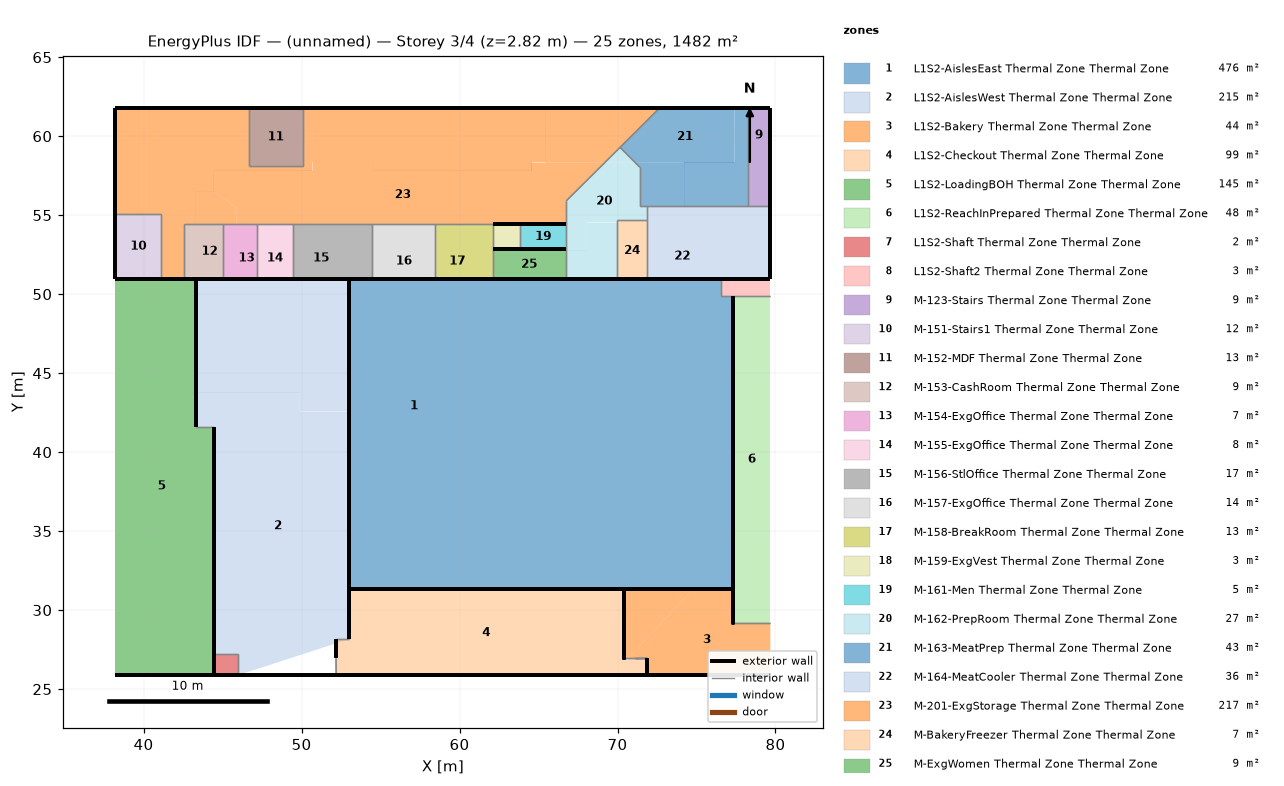
=== STOREY PLAN SPEC (per zone: floor XY polygon, exterior-wall plan segments, windows/doors) ===
zone 1: L1S2-AislesEast Thermal Zone Thermal Zone  (476.0 m²)
  floor: (77.34, 41.61) (77.34, 31.36) (69.13, 31.36) (69.13, 41.61)
  floor: (69.13, 41.61) (69.13, 31.36) (53.00, 31.36) (53.00, 34.87) (63.86, 34.87) (63.86, 35.30) (68.00, 35.30) (68.00, 41.61)
  floor: (61.24, 50.96) (61.24, 34.87) (53.00, 34.87) (53.00, 50.96)
  floor: (76.57, 50.96) (76.57, 49.87) (77.34, 49.87) (77.34, 41.61) (68.00, 41.61) (68.00, 50.96)
  floor: (68.00, 50.96) (68.00, 35.30) (63.86, 35.30) (63.86, 34.87) (61.24, 34.87) (61.24, 50.96)
  exterior wall: (77.34, 31.36) – (77.34, 41.74) – (77.34, 49.87)  [18.5 m]
  exterior wall: (77.34, 49.87) – (77.34, 41.74)  [8.1 m]
  exterior wall: (54.48, 50.96) – (53.00, 50.96)  [1.5 m]
  exterior wall: (62.09, 50.96) – (66.75, 50.96)  [4.7 m]
  exterior wall: (69.95, 50.96) – (71.89, 50.96)  [1.9 m]
  exterior wall: (71.89, 50.96) – (76.57, 50.96)  [4.7 m]
  exterior wall: (66.75, 50.96) – (69.95, 50.96)  [3.2 m]
  exterior wall: (58.95, 50.96) – (62.09, 50.96) – (58.47, 50.96)  [6.8 m]
  exterior wall: (58.47, 50.96) – (54.48, 50.96)  [4.0 m]
  exterior wall: (58.95, 31.36) – (53.00, 31.36) – (70.44, 31.36)  [23.4 m]
  exterior wall: (70.44, 31.36) – (77.34, 31.36)  [6.9 m]
  exterior wall: (53.00, 50.96) – (53.00, 37.30) – (53.00, 31.36)  [19.6 m]
  exterior wall: (53.00, 50.96) – (53.00, 37.30)  [13.7 m]
  interior walls: 2
zone 2: L1S2-AislesWest Thermal Zone Thermal Zone  (215.3 m²)
  floor: (53.00, 50.96) (53.00, 42.58) (49.90, 42.58) (49.90, 43.77) (45.87, 43.77) (45.87, 50.96)
  floor: (45.87, 50.96) (45.87, 43.77) (43.31, 43.77) (43.31, 50.96)
  floor: (49.90, 43.77) (49.90, 42.58) (53.00, 42.58) (53.00, 28.16) (45.97, 25.88) (45.97, 27.22) (44.44, 27.22) (44.44, 41.57) (43.31, 41.57) (43.31, 43.77)
  exterior wall: (45.04, 50.96) – (43.31, 50.96)  [1.7 m]
  exterior wall: (49.47, 50.96) – (47.16, 50.96)  [2.3 m]
  exterior wall: (47.16, 50.96) – (45.04, 50.96)  [2.1 m]
  exterior wall: (53.00, 50.96) – (49.47, 50.96)  [3.5 m]
  exterior wall: (43.31, 41.57) – (43.31, 50.96)  [9.4 m]
  exterior wall: (53.00, 31.36) – (53.00, 29.76)  [1.6 m]
  exterior wall: (53.00, 28.16) – (53.00, 29.76) – (53.00, 31.36)  [3.2 m]
  exterior wall: (53.00, 31.36) – (53.00, 50.96)  [19.6 m]
  exterior wall: (52.18, 26.95) – (52.18, 27.56)  [0.6 m]
  exterior wall: (52.18, 26.95) – (52.18, 27.56) – (52.18, 28.16)  [1.2 m]
  exterior wall: (52.19, 25.88) – (45.97, 25.88)  [6.2 m]
  exterior wall: (44.44, 41.57) – (44.44, 27.22)  [14.4 m]
  interior walls: 5
zone 3: L1S2-Bakery Thermal Zone Thermal Zone  (44.1 m²)
  floor: (77.34, 31.36) (77.34, 29.21) (79.67, 29.21) (79.67, 25.88) (71.84, 25.88) (71.84, 26.95) (70.68, 26.95) (74.82, 31.36)
  floor: (70.44, 31.36) (74.82, 31.36) (70.68, 26.95) (70.44, 26.95)
  exterior wall: (71.84, 25.88) – (79.67, 25.88)  [7.8 m]
  exterior wall: (70.44, 31.36) – (77.34, 31.36)  [6.9 m]
  exterior wall: (70.44, 26.95) – (70.44, 31.36) – (70.44, 30.13) – (70.44, 29.16)  [6.6 m]
  exterior wall: (70.44, 31.36) – (70.44, 26.95)  [4.4 m]
  exterior wall: (70.44, 31.36) – (70.44, 29.16) – (70.44, 30.13)  [3.2 m]
  exterior wall: (77.34, 31.36) – (77.34, 29.21) – (77.34, 30.27)  [3.2 m]
  exterior wall: (77.34, 31.36) – (77.34, 30.27) – (77.34, 30.29)  [1.1 m]
  exterior wall: (77.34, 29.21) – (77.34, 30.29)  [1.1 m]
  exterior wall: (71.84, 26.95) – (71.84, 26.41)  [0.5 m]
  exterior wall: (71.84, 26.95) – (71.84, 26.41) – (71.84, 25.88)  [1.1 m]
  interior walls: 3
zone 4: L1S2-Checkout Thermal Zone Thermal Zone  (99.0 m²)
  floor: (52.18, 28.16) (52.19, 25.88) (52.18, 26.95)
  floor: (70.44, 31.36) (70.44, 26.95) (71.84, 26.95) (71.84, 25.88) (52.19, 25.88) (52.18, 28.16) (53.00, 28.16) (53.00, 31.36)
  exterior wall: (70.44, 31.07) – (70.44, 26.95) – (70.44, 29.16) – (70.44, 30.13) – (70.44, 31.36)  [8.5 m]
  exterior wall: (70.44, 31.36) – (70.44, 31.21)  [0.1 m]
  exterior wall: (70.44, 31.36) – (70.44, 26.95) – (70.44, 31.07)  [8.5 m]
  exterior wall: (70.44, 31.36) – (70.44, 30.13) – (70.44, 29.16) – (70.44, 31.21)  [4.3 m]
  exterior wall: (71.84, 25.88) – (71.84, 26.15)  [0.3 m]
  exterior wall: (71.84, 26.95) – (71.84, 26.41)  [0.5 m]
  exterior wall: (71.84, 25.88) – (71.84, 26.15) – (71.84, 26.41) – (71.84, 26.95)  [1.1 m]
  exterior wall: (53.00, 31.36) – (53.00, 29.76) – (53.00, 28.16)  [3.2 m]
  exterior wall: (53.00, 31.36) – (53.00, 29.76)  [1.6 m]
  exterior wall: (52.18, 28.16) – (52.18, 27.56) – (52.18, 27.15) – (52.18, 27.71)  [1.6 m]
  exterior wall: (52.18, 27.71) – (52.18, 27.15) – (52.18, 26.95)  [0.8 m]
  exterior wall: (52.18, 26.95) – (52.18, 27.56)  [0.6 m]
  exterior wall: (58.95, 25.88) – (52.19, 25.88) – (71.84, 25.88)  [26.4 m]
  exterior wall: (58.95, 31.36) – (70.44, 31.36) – (53.00, 31.36)  [28.9 m]
  interior walls: 5
zone 5: L1S2-LoadingBOH Thermal Zone Thermal Zone  (145.5 m²)
  floor: (43.31, 50.96) (43.31, 41.57) (44.44, 41.57) (44.44, 25.88) (38.22, 25.88) (38.22, 50.96)
  exterior wall: (41.12, 50.96) – (38.22, 50.96)  [2.9 m]
  exterior wall: (43.31, 50.96) – (42.55, 50.96)  [0.8 m]
  exterior wall: (42.55, 50.96) – (41.12, 50.96)  [1.4 m]
  exterior wall: (44.44, 25.88) – (38.22, 25.88)  [6.2 m]
  exterior wall: (43.31, 50.96) – (43.31, 45.44)  [5.5 m]
  exterior wall: (43.31, 41.57) – (43.31, 45.44) – (43.31, 50.96)  [9.4 m]
  exterior wall: (44.44, 27.22) – (44.44, 41.57)  [14.4 m]
  exterior wall: (44.44, 25.88) – (44.44, 27.22)  [1.3 m]
  interior walls: 1
zone 6: L1S2-ReachInPrepared Thermal Zone Thermal Zone  (48.3 m²)
  floor: (79.67, 49.87) (79.67, 29.21) (77.34, 29.21) (77.34, 49.87)
  exterior wall: (77.34, 29.21) – (77.34, 30.29)  [1.1 m]
  exterior wall: (77.34, 31.36) – (77.34, 30.29) – (77.34, 29.21)  [2.2 m]
  exterior wall: (77.34, 49.87) – (77.34, 31.36)  [18.5 m]
  interior walls: 2
zone 7: L1S2-Shaft Thermal Zone Thermal Zone  (2.0 m²)
  floor: (45.97, 27.22) (45.97, 25.88) (44.44, 25.88) (44.44, 27.22)
  exterior wall: (44.44, 27.22) – (44.44, 25.88)  [1.3 m]
  exterior wall: (45.97, 25.88) – (44.44, 25.88)  [1.5 m]
  interior walls: 2
zone 8: L1S2-Shaft2 Thermal Zone Thermal Zone  (3.4 m²)
  floor: (79.67, 50.96) (79.67, 49.87) (76.57, 49.87) (76.57, 50.96)
  exterior wall: (76.57, 50.96) – (79.67, 50.96)  [3.1 m]
  interior walls: 3
zone 9: M-123-Stairs Thermal Zone Thermal Zone  (9.0 m²)
  floor: (79.67, 58.34) (79.67, 55.57) (78.33, 55.57) (78.33, 58.34)
  floor: (79.67, 61.78) (79.67, 58.34) (78.23, 58.34) (78.23, 61.78)
  floor: (78.33, 58.34) (78.33, 55.57) (78.23, 55.57) (78.23, 58.34)
  exterior wall: (79.67, 61.78) – (78.23, 61.78)  [1.4 m]
  exterior wall: (79.67, 55.57) – (79.67, 61.78)  [6.2 m]
  interior walls: 2
zone 10: M-151-Stairs1 Thermal Zone Thermal Zone  (11.9 m²)
  floor: (41.12, 55.08) (41.12, 50.96) (38.22, 50.96) (38.22, 55.08)
  exterior wall: (38.22, 50.96) – (41.12, 50.96)  [2.9 m] x2 surfaces
  exterior wall: (38.22, 55.08) – (38.22, 50.96)  [4.1 m]
  interior walls: 2
zone 11: M-152-MDF Thermal Zone Thermal Zone  (12.6 m²)
  floor: (50.08, 61.78) (50.08, 58.09) (46.65, 58.09) (46.65, 61.78)
  exterior wall: (50.08, 61.78) – (46.65, 61.78)  [3.4 m]
  interior walls: 3
zone 12: M-153-CashRoom Thermal Zone Thermal Zone  (8.6 m²)
  floor: (43.31, 54.44) (43.31, 50.96) (42.55, 50.96) (42.55, 54.44)
  floor: (45.04, 54.44) (45.04, 50.96) (43.31, 50.96) (43.31, 54.44)
  exterior wall: (42.55, 50.96) – (45.04, 50.96)  [2.5 m]
  exterior wall: (43.31, 50.96) – (42.55, 50.96)  [0.8 m]
  exterior wall: (45.04, 50.96) – (43.31, 50.96)  [1.7 m]
  interior walls: 3
zone 13: M-154-ExgOffice Thermal Zone Thermal Zone  (7.4 m²)
  floor: (47.16, 53.58) (47.16, 50.96) (45.87, 50.96) (45.87, 53.58)
  floor: (47.16, 54.44) (47.16, 53.58) (45.87, 53.58) (45.87, 54.44)
  floor: (45.87, 54.44) (45.87, 50.96) (45.04, 50.96) (45.04, 54.44)
  exterior wall: (45.04, 50.96) – (47.16, 50.96)  [2.1 m] x2 surfaces
  interior walls: 3
zone 14: M-155-ExgOffice Thermal Zone Thermal Zone  (8.0 m²)
  floor: (49.47, 54.44) (49.47, 53.58) (47.16, 53.58) (47.16, 54.44)
  floor: (49.47, 53.58) (49.47, 50.96) (47.16, 50.96) (47.16, 53.58)
  exterior wall: (47.16, 50.96) – (49.47, 50.96)  [2.3 m] x2 surfaces
  interior walls: 3
zone 15: M-156-StlOffice Thermal Zone Thermal Zone  (17.4 m²)
  floor: (54.48, 53.19) (54.48, 50.96) (53.00, 50.96) (53.00, 53.19)
  floor: (54.48, 54.44) (54.48, 53.19) (53.00, 53.19) (53.00, 53.58) (49.47, 53.58) (49.47, 54.44)
  floor: (53.00, 53.58) (53.00, 50.96) (49.47, 50.96) (49.47, 53.58)
  exterior wall: (54.48, 50.96) – (53.00, 50.96)  [1.5 m]
  exterior wall: (53.00, 50.96) – (49.47, 50.96)  [3.5 m]
  exterior wall: (49.47, 50.96) – (54.48, 50.96)  [5.0 m]
  interior walls: 3
zone 16: M-157-ExgOffice Thermal Zone Thermal Zone  (13.9 m²)
  floor: (58.47, 53.19) (58.47, 50.96) (54.48, 50.96) (54.48, 53.19)
  floor: (58.47, 54.44) (58.47, 53.19) (54.48, 53.19) (54.48, 54.44)
  exterior wall: (58.47, 50.96) – (54.48, 50.96)  [4.0 m] x2 surfaces
  interior walls: 3
zone 17: M-158-BreakRoom Thermal Zone Thermal Zone  (12.6 m²)
  floor: (61.24, 53.19) (61.24, 50.96) (58.47, 50.96) (58.47, 53.19)
  floor: (62.09, 53.19) (62.09, 50.96) (61.24, 50.96) (61.24, 53.19)
  floor: (62.09, 54.44) (62.09, 53.19) (58.47, 53.19) (58.47, 54.44)
  exterior wall: (58.47, 50.96) – (58.95, 50.96) – (62.09, 50.96)  [3.6 m]
  exterior wall: (58.95, 50.96) – (58.47, 50.96) – (62.09, 50.96)  [4.1 m]
  interior walls: 4
zone 18: M-159-ExgVest Thermal Zone Thermal Zone  (2.8 m²)
  floor: (63.84, 54.44) (63.84, 53.19) (62.09, 53.19) (62.09, 54.44)
  floor: (63.84, 53.19) (63.84, 52.83) (62.09, 52.83) (62.09, 53.19)
  exterior wall: (62.09, 52.83) – (63.84, 52.83)  [1.7 m]
  exterior wall: (63.84, 54.44) – (62.09, 54.44)  [1.7 m]
  interior walls: 2
zone 19: M-161-Men Thermal Zone Thermal Zone  (4.7 m²)
  floor: (63.86, 53.19) (63.86, 52.83) (63.84, 52.83) (63.84, 53.19)
  floor: (66.75, 54.44) (66.75, 52.83) (63.86, 52.83) (63.86, 53.19) (63.84, 53.19) (63.84, 54.44)
  exterior wall: (66.75, 54.44) – (63.84, 54.44)  [2.9 m]
  exterior wall: (63.84, 52.83) – (66.75, 52.83)  [2.9 m]
  interior walls: 2
zone 20: M-162-PrepRoom Thermal Zone Thermal Zone  (27.2 m²)
  floor: (68.00, 52.77) (68.00, 50.96) (66.75, 50.96) (66.75, 52.77)
  floor: (70.16, 59.29) (71.11, 58.34) (69.20, 58.34)
  floor: (69.95, 54.53) (69.95, 50.96) (68.00, 50.96) (68.00, 54.53)
  floor: (71.11, 58.34) (71.41, 58.03) (71.41, 55.57) (71.89, 55.57) (71.89, 54.70) (69.95, 54.70) (69.95, 54.53) (68.00, 54.53) (68.00, 52.77) (66.75, 52.77) (66.75, 55.90) (69.20, 58.34)
  exterior wall: (66.75, 50.96) – (69.95, 50.96)  [3.2 m] x2 surfaces
  interior walls: 10
zone 21: M-163-MeatPrep Thermal Zone Thermal Zone  (43.2 m²)
  floor: (78.23, 61.78) (78.23, 58.34) (77.42, 58.34) (77.42, 61.78)
  floor: (78.23, 58.34) (78.23, 55.57) (76.57, 55.57) (76.57, 58.34)
  floor: (76.57, 58.34) (76.57, 56.22) (74.22, 56.22) (74.22, 58.34)
  floor: (76.57, 56.22) (76.57, 55.57) (74.22, 55.57) (74.22, 56.22)
  floor: (77.42, 61.78) (77.42, 58.34) (71.11, 58.34) (70.16, 59.29) (72.67, 61.78)
  floor: (74.22, 58.34) (74.22, 55.57) (71.41, 55.57) (71.41, 58.03) (71.11, 58.34)
  exterior wall: (78.23, 61.78) – (72.67, 61.78)  [5.6 m]
  interior walls: 6
zone 22: M-164-MeatCooler Thermal Zone Thermal Zone  (35.8 m²)
  floor: (74.22, 55.57) (74.22, 53.58) (72.85, 53.58) (72.85, 54.53) (71.89, 54.53) (71.89, 55.57)
  floor: (72.85, 54.53) (72.85, 53.58) (76.57, 53.58) (76.57, 50.96) (71.89, 50.96) (71.89, 54.53)
  floor: (79.67, 55.57) (79.67, 50.96) (76.57, 50.96) (76.57, 51.44) (78.33, 51.44) (78.33, 55.57)
  floor: (78.33, 55.57) (78.33, 51.44) (76.57, 51.44) (76.57, 55.57)
  floor: (76.57, 55.57) (76.57, 53.58) (74.22, 53.58) (74.22, 55.57)
  exterior wall: (79.67, 50.96) – (79.67, 55.57)  [4.6 m]
  exterior wall: (71.89, 50.96) – (76.57, 50.96)  [4.7 m]
  exterior wall: (76.57, 50.96) – (79.67, 50.96)  [3.1 m]
  exterior wall: (71.89, 50.96) – (79.67, 50.96)  [7.8 m]
  interior walls: 4
zone 23: M-201-ExgStorage Thermal Zone Thermal Zone  (217.5 m²)
  floor: (50.69, 61.78) (50.69, 57.81) (46.42, 57.81) (46.42, 61.78) (46.65, 61.78) (46.65, 58.09) (50.08, 58.09) (50.08, 61.78)
  floor: (46.42, 61.78) (46.42, 57.81) (44.44, 57.81) (44.44, 61.78)
  floor: (65.46, 61.78) (65.46, 58.34) (64.56, 58.34) (64.56, 57.81) (54.53, 57.81) (54.53, 61.78)
  floor: (72.67, 61.78) (69.20, 58.34) (65.46, 58.34) (65.46, 61.78)
  floor: (41.40, 61.78) (41.40, 55.08) (38.22, 55.08) (38.22, 61.78)
  floor: (44.44, 56.48) (45.87, 55.47) (45.87, 54.44) (43.31, 54.44) (43.31, 56.48)
  floor: (54.53, 61.78) (54.53, 58.37) (50.69, 58.37) (50.69, 61.78)
  floor: (44.44, 61.78) (44.44, 56.48) (43.31, 56.48) (43.31, 54.44) (42.55, 54.44) (42.55, 50.96) (41.12, 50.96) (41.12, 55.08) (41.40, 55.08) (41.40, 61.78)
  floor: (54.53, 58.37) (54.53, 57.81) (64.56, 57.81) (64.56, 58.34) (69.20, 58.34) (66.75, 55.90) (66.75, 54.44) (45.87, 54.44) (45.87, 55.47) (44.44, 56.48) (44.44, 57.81) (50.69, 57.81) (50.69, 58.37)
  exterior wall: (41.12, 50.96) – (42.55, 50.96)  [1.4 m] x2 surfaces
  exterior wall: (38.22, 61.78) – (38.22, 55.08)  [6.7 m]
  exterior wall: (46.65, 61.78) – (38.22, 61.78)  [8.4 m]
  exterior wall: (72.67, 61.78) – (50.08, 61.78)  [22.6 m]
  exterior wall: (62.09, 54.44) – (63.84, 54.44)  [1.7 m]
  exterior wall: (63.84, 54.44) – (66.75, 54.44)  [2.9 m]
  interior walls: 15
zone 24: M-BakeryFreezer Thermal Zone Thermal Zone  (7.2 m²)
  floor: (71.89, 54.53) (71.89, 50.96) (69.95, 50.96) (69.95, 54.53)
  floor: (71.89, 54.70) (71.89, 54.53) (69.95, 54.53) (69.95, 54.70)
  exterior wall: (69.95, 50.96) – (71.89, 50.96)  [1.9 m] x2 surfaces
  interior walls: 3
zone 25: M-ExgWomen Thermal Zone Thermal Zone  (8.7 m²)
  floor: (66.75, 52.83) (66.75, 52.77) (63.86, 52.77) (63.86, 52.83)
  floor: (63.86, 52.83) (63.86, 52.77) (66.75, 52.77) (66.75, 50.96) (62.09, 50.96) (62.09, 52.83)
  exterior wall: (66.75, 52.83) – (63.84, 52.83)  [2.9 m]
  exterior wall: (63.84, 52.83) – (62.09, 52.83)  [1.7 m]
  exterior wall: (62.09, 50.96) – (66.75, 50.96)  [4.7 m] x2 surfaces
  interior walls: 2

=== DERIVED (storey summary) ===
Building: (unnamed)
Storey: 3 of 4  (floor level z = 2.82 m)
Storey gross floor area: 1482.2 m²
Zones on this storey: 25
  - L1S2-AislesEast Thermal Zone Thermal Zone: floor 476.0 m²; exterior wall 116.9 m (135.0 m²); WWR 0.0%
  - L1S2-AislesWest Thermal Zone Thermal Zone: floor 215.3 m²; exterior wall 65.9 m (91.5 m²); WWR 0.0%
  - L1S2-Bakery Thermal Zone Thermal Zone: floor 44.1 m²; exterior wall 36.0 m (17.4 m²); WWR 0.0%
  - L1S2-Checkout Thermal Zone Thermal Zone: floor 99.0 m²; exterior wall 86.5 m (96.7 m²); WWR 0.0%
  - L1S2-LoadingBOH Thermal Zone Thermal Zone: floor 145.5 m²; exterior wall 41.9 m (24.8 m²); WWR 0.0%
  - L1S2-ReachInPrepared Thermal Zone Thermal Zone: floor 48.3 m²; exterior wall 21.7 m (6.7 m²); WWR 0.0%
  - L1S2-Shaft Thermal Zone Thermal Zone: floor 2.0 m²; exterior wall 2.9 m (2.7 m²); WWR 0.0%
  - L1S2-Shaft2 Thermal Zone Thermal Zone: floor 3.4 m²; exterior wall 3.1 m (0.7 m²); WWR 0.0%
  - M-123-Stairs Thermal Zone Thermal Zone: floor 9.0 m²; exterior wall 7.7 m (22.2 m²); WWR 0.0%
  - M-151-Stairs1 Thermal Zone Thermal Zone: floor 11.9 m²; exterior wall 7.0 m (20.3 m²); WWR 0.0%
  - M-152-MDF Thermal Zone Thermal Zone: floor 12.6 m²; exterior wall 3.4 m (9.9 m²); WWR 0.0%
  - M-153-CashRoom Thermal Zone Thermal Zone: floor 8.6 m²; exterior wall 5.0 m (7.2 m²); WWR 0.0%
  - M-154-ExgOffice Thermal Zone Thermal Zone: floor 7.4 m²; exterior wall 2.1 m (6.1 m²); WWR 0.0%
  - M-155-ExgOffice Thermal Zone Thermal Zone: floor 8.0 m²; exterior wall 2.3 m (6.7 m²); WWR 0.0%
  - M-156-StlOffice Thermal Zone Thermal Zone: floor 17.4 m²; exterior wall 10.0 m (14.5 m²); WWR 0.0%
  - M-157-ExgOffice Thermal Zone Thermal Zone: floor 13.9 m²; exterior wall 4.0 m (11.5 m²); WWR 0.0%
  - M-158-BreakRoom Thermal Zone Thermal Zone: floor 12.6 m²; exterior wall 7.7 m (10.5 m²); WWR 0.0%
  - M-159-ExgVest Thermal Zone Thermal Zone: floor 2.8 m²; exterior wall 3.5 m (10.1 m²); WWR 0.0%
  - M-161-Men Thermal Zone Thermal Zone: floor 4.7 m²; exterior wall 5.8 m (16.9 m²); WWR 0.0%
  - M-162-PrepRoom Thermal Zone Thermal Zone: floor 27.2 m²; exterior wall 3.2 m (9.3 m²); WWR 0.0%
  - M-163-MeatPrep Thermal Zone Thermal Zone: floor 43.2 m²; exterior wall 5.6 m (16.1 m²); WWR 0.0%
  - M-164-MeatCooler Thermal Zone Thermal Zone: floor 35.8 m²; exterior wall 20.2 m (35.9 m²); WWR 0.0%
  - M-201-ExgStorage Thermal Zone Thermal Zone: floor 217.5 m²; exterior wall 43.8 m (126.9 m²); WWR 0.0%
  - M-BakeryFreezer Thermal Zone Thermal Zone: floor 7.2 m²; exterior wall 1.9 m (5.6 m²); WWR 0.0%
  - M-ExgWomen Thermal Zone Thermal Zone: floor 8.7 m²; exterior wall 9.3 m (27.0 m²); WWR 0.0%
Zone adjacency (shared interzone walls):
  - L1S2-AislesEast Thermal Zone Thermal Zone ↔ L1S2-Shaft2 Thermal Zone Thermal Zone
  - L1S2-AislesWest Thermal Zone Thermal Zone ↔ L1S2-Checkout Thermal Zone Thermal Zone
  - L1S2-AislesWest Thermal Zone Thermal Zone ↔ L1S2-LoadingBOH Thermal Zone Thermal Zone
  - L1S2-AislesWest Thermal Zone Thermal Zone ↔ L1S2-Shaft Thermal Zone Thermal Zone
  - L1S2-Bakery Thermal Zone Thermal Zone ↔ L1S2-Checkout Thermal Zone Thermal Zone
  - L1S2-Bakery Thermal Zone Thermal Zone ↔ L1S2-ReachInPrepared Thermal Zone Thermal Zone
  - L1S2-ReachInPrepared Thermal Zone Thermal Zone ↔ L1S2-Shaft2 Thermal Zone Thermal Zone
  - M-123-Stairs Thermal Zone Thermal Zone ↔ M-163-MeatPrep Thermal Zone Thermal Zone
  - M-123-Stairs Thermal Zone Thermal Zone ↔ M-164-MeatCooler Thermal Zone Thermal Zone
  - M-151-Stairs1 Thermal Zone Thermal Zone ↔ M-201-ExgStorage Thermal Zone Thermal Zone
  - M-152-MDF Thermal Zone Thermal Zone ↔ M-201-ExgStorage Thermal Zone Thermal Zone
  - M-153-CashRoom Thermal Zone Thermal Zone ↔ M-154-ExgOffice Thermal Zone Thermal Zone
  - M-153-CashRoom Thermal Zone Thermal Zone ↔ M-201-ExgStorage Thermal Zone Thermal Zone
  - M-154-ExgOffice Thermal Zone Thermal Zone ↔ M-155-ExgOffice Thermal Zone Thermal Zone
  - M-154-ExgOffice Thermal Zone Thermal Zone ↔ M-201-ExgStorage Thermal Zone Thermal Zone
  - M-155-ExgOffice Thermal Zone Thermal Zone ↔ M-156-StlOffice Thermal Zone Thermal Zone
  - M-155-ExgOffice Thermal Zone Thermal Zone ↔ M-201-ExgStorage Thermal Zone Thermal Zone
  - M-156-StlOffice Thermal Zone Thermal Zone ↔ M-157-ExgOffice Thermal Zone Thermal Zone
  - M-156-StlOffice Thermal Zone Thermal Zone ↔ M-201-ExgStorage Thermal Zone Thermal Zone
  - M-157-ExgOffice Thermal Zone Thermal Zone ↔ M-158-BreakRoom Thermal Zone Thermal Zone
  - M-157-ExgOffice Thermal Zone Thermal Zone ↔ M-201-ExgStorage Thermal Zone Thermal Zone
  - M-158-BreakRoom Thermal Zone Thermal Zone ↔ M-159-ExgVest Thermal Zone Thermal Zone
  - M-158-BreakRoom Thermal Zone Thermal Zone ↔ M-201-ExgStorage Thermal Zone Thermal Zone
  - M-158-BreakRoom Thermal Zone Thermal Zone ↔ M-ExgWomen Thermal Zone Thermal Zone
  - M-159-ExgVest Thermal Zone Thermal Zone ↔ M-161-Men Thermal Zone Thermal Zone
  - M-161-Men Thermal Zone Thermal Zone ↔ M-162-PrepRoom Thermal Zone Thermal Zone
  - M-162-PrepRoom Thermal Zone Thermal Zone ↔ M-163-MeatPrep Thermal Zone Thermal Zone
  - M-162-PrepRoom Thermal Zone Thermal Zone ↔ M-164-MeatCooler Thermal Zone Thermal Zone
  - M-162-PrepRoom Thermal Zone Thermal Zone ↔ M-201-ExgStorage Thermal Zone Thermal Zone
  - M-162-PrepRoom Thermal Zone Thermal Zone ↔ M-BakeryFreezer Thermal Zone Thermal Zone
  - M-162-PrepRoom Thermal Zone Thermal Zone ↔ M-ExgWomen Thermal Zone Thermal Zone
  - M-163-MeatPrep Thermal Zone Thermal Zone ↔ M-164-MeatCooler Thermal Zone Thermal Zone
  - M-163-MeatPrep Thermal Zone Thermal Zone ↔ M-201-ExgStorage Thermal Zone Thermal Zone
  - M-164-MeatCooler Thermal Zone Thermal Zone ↔ M-BakeryFreezer Thermal Zone Thermal Zone